The GitHub repository Rosdex/vgg-transfer-learning contains a labelled image folder "clean-dataset" with 2 categories: disks, tires. Examples follow, each with its label.

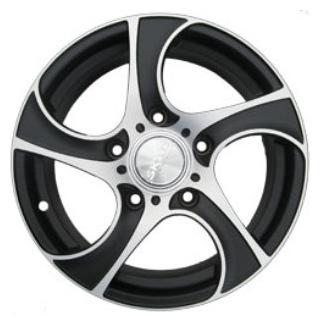
Label: disks

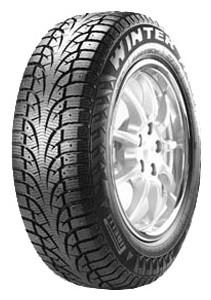
Label: tires

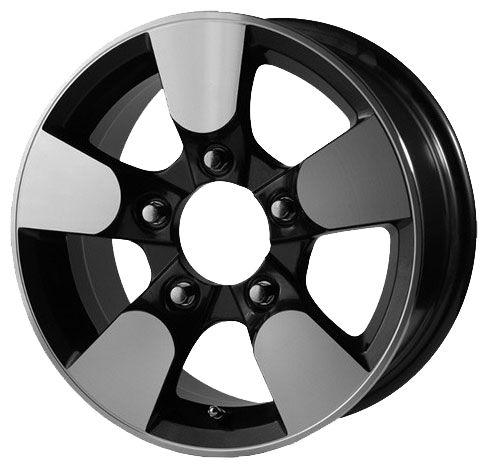
Label: disks

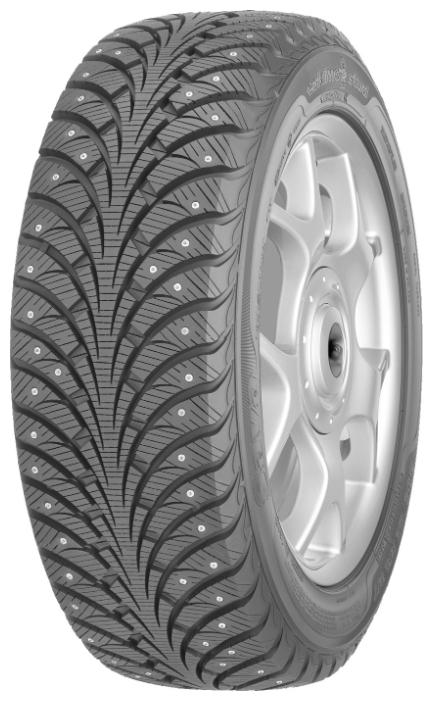
Label: tires

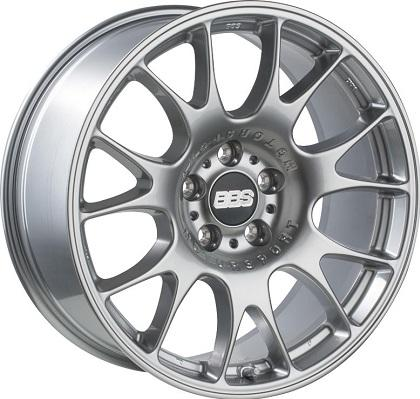
Label: disks

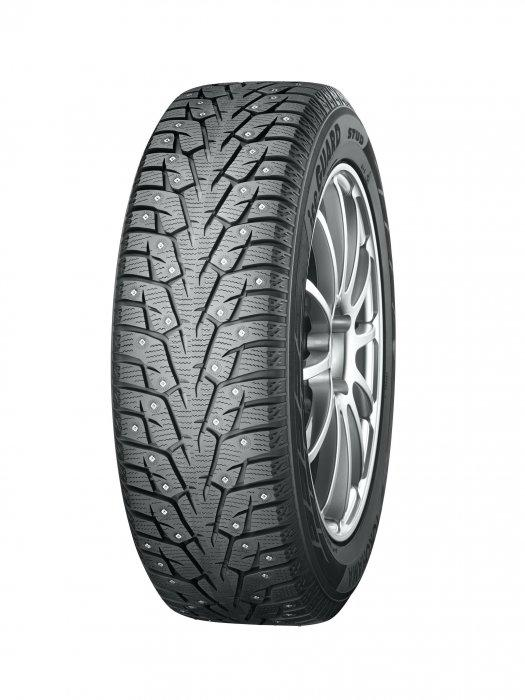
Label: tires
